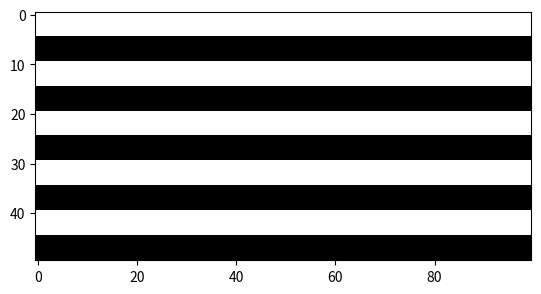

The matplotlib source for this figure: (Note: this script raises an exception after producing the figure.)
import numpy as np
import matplotlib.pyplot as plt
import matplotlib.image as mpg
import os

# On prepare les trois matrices a empiler
R =255* np.ones((10,100), dtype=np.uint8) #im=255*ones((100,10,3), dtype=np.uint8)
V =255* np.ones((10,100), dtype=np.uint8)
B =255* np.ones((10,100), dtype=np.uint8)

R[5:10,0:100]=0
V[5:10,0:100]=0
B[5:10,0:100]=0

R = np.vstack((R,R,R,R,R))
V = np.vstack((V,V,V,V,V))
B = np.vstack((B,B,B,B,B))
# Pour l'instant, la superposition donnerait du blanc.# On mets a 0 les 100 premieres lignes de chacune des matrices

print(R)
# On empile les trois matrice
carres = np.stack((R, V, B), axis =2)


os.chdir("../")

# visualisation avec imshow
plt.imshow(carres)
plt.show() # inutile en interactif

# Sauvegarde avec imsave
mpg.imsave('carres.png', carres)

R=np.rot90(R)
V=np.rot90(V)
B=np.rot90(B) #transposition à faire 

carres2 = np.stack((R, V, B), axis =2)


os.chdir("../")

# visualisation avec imshow
plt.imshow(carres2)
plt.show() # inutile en interactif
mpg.imsave('carres1B.png', carres)